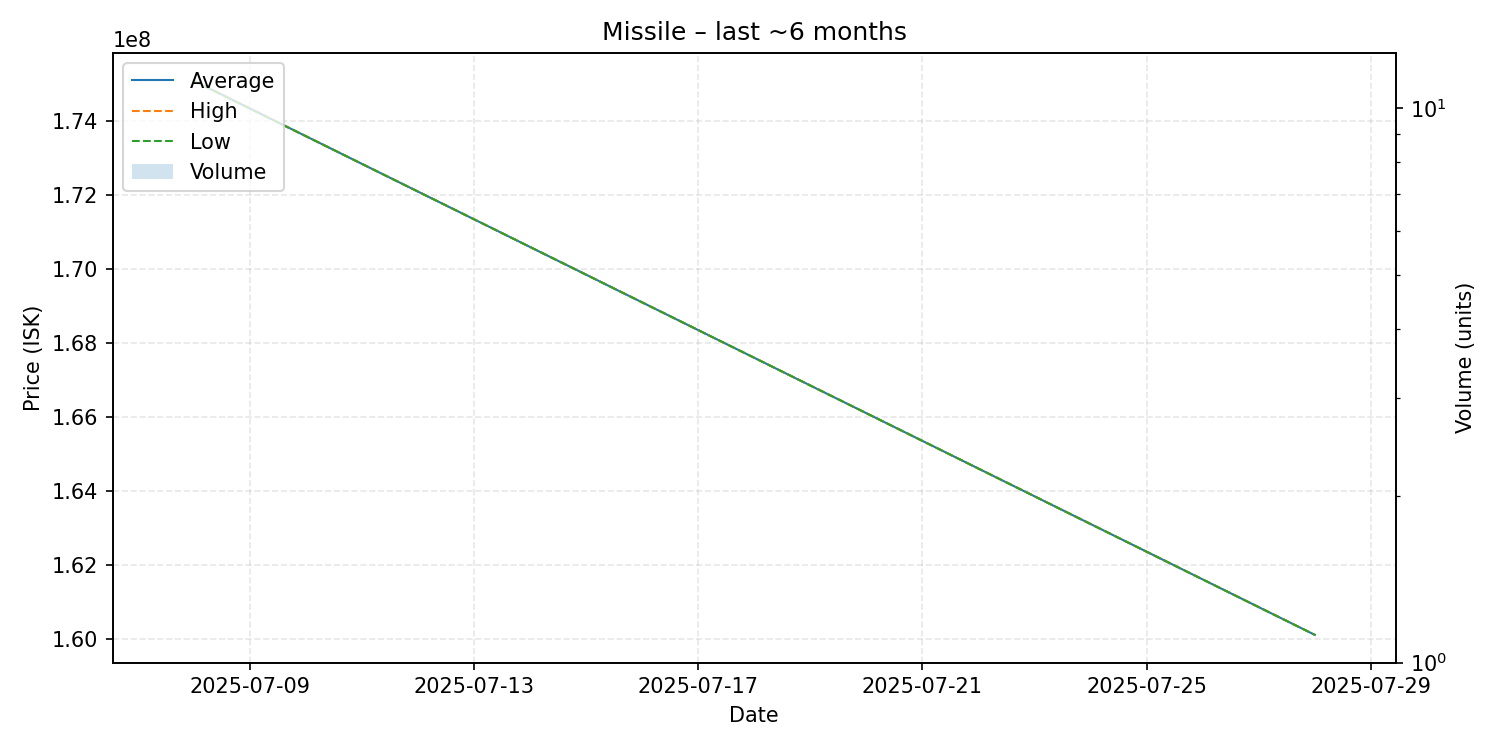

The data file committed next to this chart (first rows):
date, average, highest, lowest, order_count, volume
2025-07-08, 175100000, 175100000, 175100000, 1, 1
2025-07-28, 160100000, 160100000, 160100000, 1, 1
